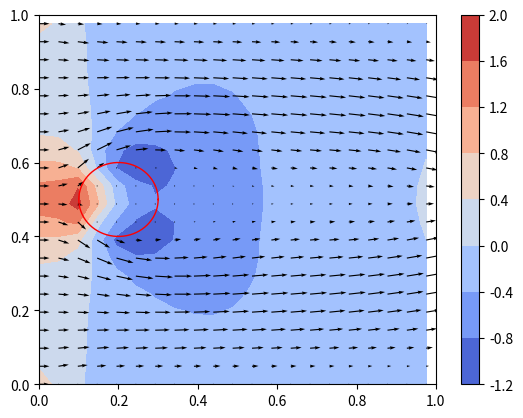

This chart was generated by the following Python code:
# -*- coding: utf-8 -*-
"""
Created on Sat Mar 23 22:48:01 2024

[redacted]
"""

"""

Momentum:           ∂u/∂t + (u ⋅ ∇) u = − 1/ρ ∇p + ν ∇²u + f

Incompressibility:  ∇ ⋅ u = 0


u:  Velocity (2d vector)
p:  Pressure
f:  Forcing (here =0)
ν:  Kinematic Viscosity
ρ:  Density
t:  Time
∇:  Nabla operator (defining nonlinear convection, gradient and divergence)
∇²: Laplace Operator

----


* Velocity and pressure have zero initial condition.
* Homogeneous Dirichlet Boundary Conditions everywhere except for horizontal
  velocity at top. It is driven by an external flow.

-----

Solution strategy:   (Projection Method: Chorin's Splitting)

1. Solve Momentum equation without pressure gradient for tentative velocity
   (with given Boundary Conditions)

    ∂u/∂t + (u ⋅ ∇) u = ν ∇²u

2. Solve pressure poisson equation for pressure at next point in time
   (with homogeneous Neumann Boundary Conditions everywhere except for
   the top, where it is homogeneous Dirichlet)

    ∇²p = ρ/Δt ∇ ⋅ u           

3. Correct the velocities (and again enforce the Velocity Boundary Conditions)

    u ← u − Δt/ρ ∇ p

-----

Strategy in index notation

u = [u, v]
x = [x, y]

1. Solve tentative velocity + velocity BC

    ∂u/∂t + u ∂u/∂x + v ∂u/∂y = ν ∂²u/∂x² + ν ∂²u/∂y²

    ∂v/∂t + u ∂v/∂x + v ∂v/∂y = ν ∂²v/∂x² + ν ∂²v/∂y²

2. Solve pressure poisson + pressure BC

    ∂²p/∂x² + ∂²p/∂y² = ρ/Δt (∂u/∂x + ∂v/∂y)

3. Correct velocity + velocity BC

    u ← u − Δt/ρ ∂p/∂x

    v ← v − Δt/ρ ∂p/∂y

------

IMPORTANT: Take care to select a timestep that ensures stability
"""

import matplotlib.pyplot as plt
import numpy as np

N_POINTS = 42
DOMAIN_SIZE = 1.0
N_ITERATIONS = 200
TIME_STEP_LENGTH = 0.001
KINEMATIC_VISCOSITY = 0.01
DENSITY = 1.0
HORIZONTAL_VELOCITY_TOP = 1.0

DYNAMIC_VISCOSITY = KINEMATIC_VISCOSITY/DENSITY
RE = DENSITY*HORIZONTAL_VELOCITY_TOP*DOMAIN_SIZE/DYNAMIC_VISCOSITY

N_PRESSURE_POISSON_ITERATIONS = 5000
STABILITY_SAFETY_FACTOR = 0.5
cfl = STABILITY_SAFETY_FACTOR

########################################################################
#Object Inputs
Object_Boolean = True
if Object_Boolean:
    R_Object = 0.1
    Center_Object_x = 0.2
    Center_Object_y = 0.5
########################################################################

if __name__ == "__main__":
    element_length = DOMAIN_SIZE / (N_POINTS - 1)
    x = np.linspace(0.0, DOMAIN_SIZE, N_POINTS)
    y = np.linspace(0.0, DOMAIN_SIZE, N_POINTS)

    X, Y = np.meshgrid(x, y)
    
    if Object_Boolean:
        X_object = np.round(R_Object*np.cos(np.linspace(0, 2*np.pi,75)) + Center_Object_x,8)
        Y_object = np.round(R_Object*np.sin(np.linspace(0, 2*np.pi,75)) + Center_Object_y,8)

    u_prev = np.zeros_like(X)
    v_prev = np.zeros_like(X)
    p_prev = np.zeros_like(X)

    def Circle_BC(vector, X, Y, Center_Object_x, Center_Object_y, R_Object):
        vector[np.sqrt( (X-Center_Object_x)**2 + (Y-Center_Object_y)**2 ) <= R_Object] = 0
        return vector
    
    def Circle_BC_P(vector, X, Y, Center_Object_x, Center_Object_y, R_Object):
        vector[np.sqrt( (X-Center_Object_x)**2 + (Y-Center_Object_y)**2 ) <= R_Object] = vector[np.sqrt( (X-Center_Object_x)**2 + (Y-Center_Object_y)**2 ) <= R_Object].mean()
        return vector

    def central_difference_x(f):
        diff = np.zeros_like(f)
        diff[1:-1, 1:-1] = (
            f[1:-1, 2:  ]
            -
            f[1:-1, 0:-2]
        ) / (
            2 * element_length
        )
        return diff
    
    def central_difference_y(f):
        diff = np.zeros_like(f)
        diff[1:-1, 1:-1] = (
            f[2:  , 1:-1]
            -
            f[0:-2, 1:-1]
        ) / (
            2 * element_length
        )
        return diff
    
    def laplace(f):
        diff = np.zeros_like(f)
        diff[1:-1, 1:-1] = (
            f[1:-1, 0:-2]
            +
            f[0:-2, 1:-1]
            -
            4
            *
            f[1:-1, 1:-1]
            +
            f[1:-1, 2:  ]
            +
            f[2:  , 1:-1]
        ) / (
            element_length**2
        )
        return diff
    

    # maximum_possible_time_step_length = (
    #     0.5 * element_length**2 / KINEMATIC_VISCOSITY
    # )
    # if TIME_STEP_LENGTH > STABILITY_SAFETY_FACTOR * maximum_possible_time_step_length:
    #     raise RuntimeError("Stability is not guarenteed")

    
    for _ in range(N_ITERATIONS):
        print(_)
        d_u_prev__d_x = central_difference_x(u_prev)
        d_u_prev__d_y = central_difference_y(u_prev)
        d_v_prev__d_x = central_difference_x(v_prev)
        d_v_prev__d_y = central_difference_y(v_prev)
        laplace__u_prev = laplace(u_prev)
        laplace__v_prev = laplace(v_prev)
        
        
        TIME_STEP_LENGTH = (element_length/max(u_prev.max(),v_prev.max(), HORIZONTAL_VELOCITY_TOP))*cfl
        # Perform a tentative step by solving the momentum equation without the
        # pressure gradient
        u_tent = (
            u_prev
            +
            TIME_STEP_LENGTH * (
                -
                (
                    u_prev * d_u_prev__d_x
                    +
                    v_prev * d_u_prev__d_y
                )
                +
                KINEMATIC_VISCOSITY * laplace__u_prev
            )
        )
        v_tent = (
            v_prev
            +
            TIME_STEP_LENGTH * (
                -
                (
                    u_prev * d_v_prev__d_x
                    +
                    v_prev * d_v_prev__d_y
                )
                +
                KINEMATIC_VISCOSITY * laplace__v_prev
            )
        )

        # Velocity Boundary Conditions: Homogeneous Dirichlet BC everywhere
        # except for the horizontal velocity at the top, which is prescribed
        u_tent[0, :] = 0.0 #Bottom
        u_tent[:, 0] = HORIZONTAL_VELOCITY_TOP #Left
        u_tent[:, -1] = u_tent[:, -2] #Right
        u_tent[-1, :] = 0.0 #top
        v_tent[0, :] = 0.0 #Bottom
        v_tent[:, 0] = 0.0 #Left
        v_tent[:, -1] = v_tent[:, -2] #Right
        v_tent[-1, :] = 0.0 #Top
        
        u_tent = Circle_BC(u_tent, X, Y, Center_Object_x, Center_Object_y, R_Object)
        v_tent = Circle_BC(v_tent, X, Y, Center_Object_x, Center_Object_y, R_Object)
        
        d_u_tent__d_x = central_difference_x(u_tent)
        d_v_tent__d_y = central_difference_y(v_tent)

        # Compute a pressure correction by solving the pressure-poisson equation
        rhs = (
            DENSITY / TIME_STEP_LENGTH
            *
            (
                d_u_tent__d_x
                +
                d_v_tent__d_y
            )
        )
        B = rhs.copy()
        dx = element_length
        dy = element_length
        
        #err = np.zeros_like(B)
        for _ in range(N_PRESSURE_POISSON_ITERATIONS):
            p_next = np.zeros_like(p_prev)
            p_next[1:-1, 1:-1] = (1/2)*(
                (p_prev[2:, 1:-1] + p_prev[:-2, 1:-1])*dy**2 + \
                (p_prev[1:-1, 2:] + p_prev[1:-1, :-2])*dx**2 + \
                -B[1:-1, 1:-1]*(dx**2 * dy**2)
                )/(dx**2 + dy**2)
            
            
            # p_next[1:-1, 1:-1] = 1/4 * (
            #     +
            #     p_prev[1:-1, 0:-2]
            #     +
            #     p_prev[0:-2, 1:-1]
            #     +
            #     p_prev[1:-1, 2:  ]
            #     +
            #     p_prev[2:  , 1:-1]
            #     -
            #     element_length**2
            #     *
            #     rhs[1:-1, 1:-1]
            # )

            # Pressure Boundary Conditions: Homogeneous Neumann Boundary
            # Conditions everywhere except for the top, where it is a
            # homogeneous Dirichlet BC
            p_next[:, -1] = 0#p_next[:, 0] #Right
            p_next[0,  :] = p_next[1,  :] #Bottom
            p_next[:,  0] = p_next[:,  1] #Left
            p_next[-1, :] = p_next[-2, :] #Top
            #p_next = Circle_BC_P(p_next, X, Y, Center_Object_x, Center_Object_y, R_Object)
            err =  (p_next - p_prev).max()
            if err < 1e-6:
                print(_)
                print('convergence')
                break
            p_prev = p_next
            
        

        d_p_next__d_x = central_difference_x(p_next)
        d_p_next__d_y = central_difference_y(p_next)

        # Correct the velocities such that the fluid stays incompressible
        u_next = (
            u_tent
            -
            TIME_STEP_LENGTH / DENSITY
            *
            d_p_next__d_x
        )
        v_next = (
            v_tent
            -
            TIME_STEP_LENGTH / DENSITY
            *
            d_p_next__d_y
        )

        # Velocity Boundary Conditions: Homogeneous Dirichlet BC everywhere
        # except for the horizontal velocity at the top, which is prescribed
        u_next[0, :] = 0.0 #Bottom
        u_next[:, 0] = HORIZONTAL_VELOCITY_TOP #Left
        u_next[:, -1] = u_next[:, -2] #Right
        u_next[-1, :] = 0.0 #Top
        v_next[0, :] = 0.0 #Bottom
        v_next[:, 0] = 0.0 #Left
        v_next[:, -1] = v_next[:, -2] #Right
        v_next[-1, :] = 0.0 #top

        u_next = Circle_BC(u_next, X, Y, Center_Object_x, Center_Object_y, R_Object)
        v_next = Circle_BC(v_next, X, Y, Center_Object_x, Center_Object_y, R_Object)
        
        # Advance in time
        u_prev = u_next
        v_prev = v_next
        p_prev = p_next
    

    # The [::2, ::2] selects only every second entry (less cluttering plot)
    #plt.style.use("dark_background")
    plt.figure()
    plt.plot(X_object, Y_object,linewidth = 1,color = 'r')
    plt.contourf(X[::2, ::2], Y[::2, ::2], p_next[::2, ::2], cmap="coolwarm")
    plt.colorbar()
    plt.quiver(X[::2, ::2], Y[::2, ::2], u_next[::2, ::2], v_next[::2, ::2], color="black")
    #plt.streamplot(X[::2, ::2], Y[::2, ::2], u_next[::2, ::2], v_next[::2, ::2], color="black")
    plt.xlim((0, DOMAIN_SIZE))
    plt.ylim((0, DOMAIN_SIZE))
    plt.show()

